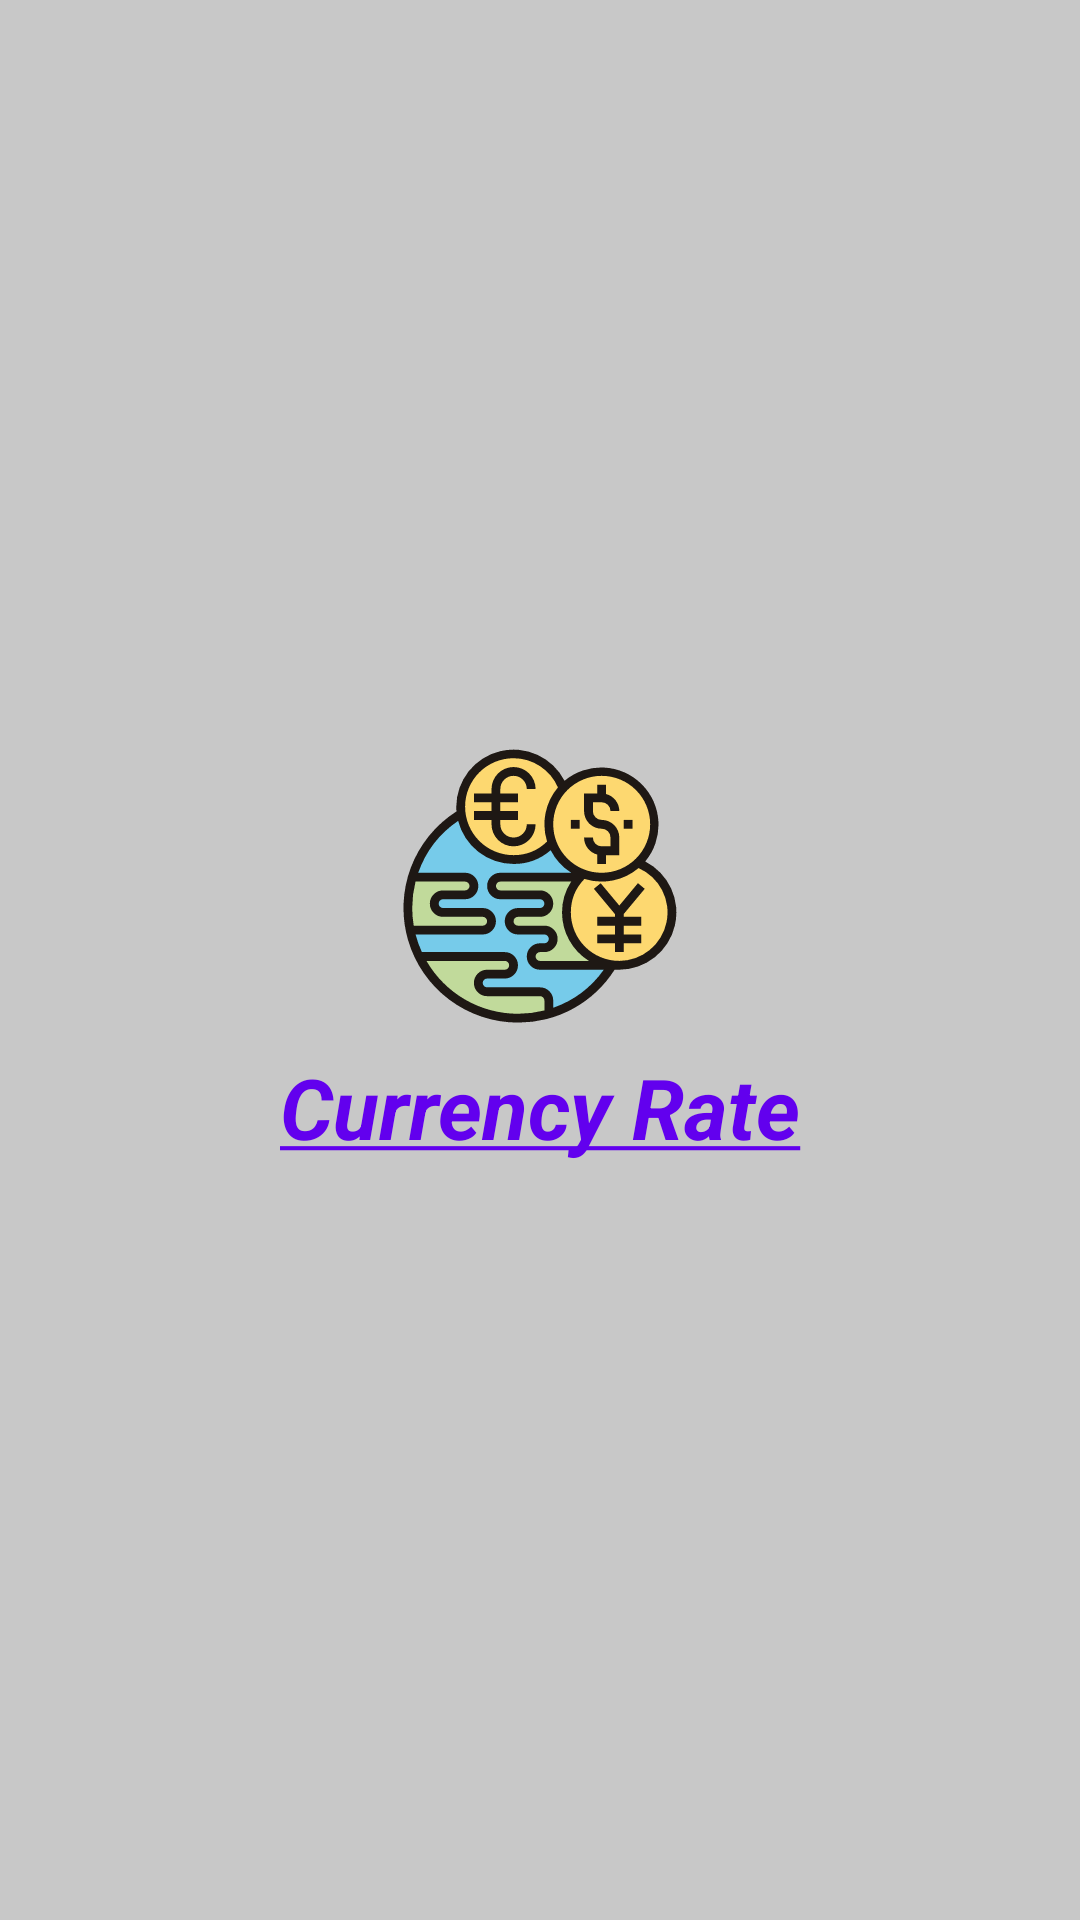

Layout XML and referenced resources for this Android screen:
<!-- AndroidManifest.xml: application theme Theme.CurrencyRate -->
<!-- res/layout/splash_screen_activity.xml -->
<?xml version="1.0" encoding="utf-8"?>
<androidx.constraintlayout.widget.ConstraintLayout xmlns:android="http://schemas.android.com/apk/res/android"
    xmlns:app="http://schemas.android.com/apk/res-auto"
    xmlns:tools="http://schemas.android.com/tools"
    android:layout_width="match_parent"
    android:layout_height="match_parent"
    android:background="@color/grey_toolbar"
    tools:context=".presentation.splashscreen.SplashScreenActivity">

    <ImageView
        android:id="@+id/imageView"
        android:layout_width="wrap_content"
        android:layout_height="wrap_content"
        android:src="@drawable/ic_label"
        app:layout_constraintTop_toTopOf="parent"
        app:layout_constraintBottom_toBottomOf="parent"
        app:layout_constraintStart_toStartOf="parent"
        app:layout_constraintEnd_toEndOf="parent"
        android:layout_marginTop="-50dp"
        tools:ignore="contentDescription" />

    <TextView
        android:id="@+id/textView"
        android:layout_width="wrap_content"
        android:layout_height="wrap_content"
        android:text="@string/titleSplashScreen"
        android:textSize="28sp"
        android:textColor="@color/purple_500"
        android:layout_marginTop="8dp"
        app:layout_constraintTop_toBottomOf="@id/imageView"
        app:layout_constraintStart_toStartOf="@id/imageView"
        app:layout_constraintEnd_toEndOf="@id/imageView"/>


</androidx.constraintlayout.widget.ConstraintLayout>
<!-- resources referenced by this layout -->
<resources>
  <color name="grey_toolbar">#C8C8C8</color>
  <color name="purple_500">#FF6200EE</color>
  <!-- drawable ic_label: vector/xml drawable (drawable, 4193 chars, omitted) -->
  <string name="titleSplashScreen"><u><b><i>Currency Rate</i></b></u></string>
  <style name="Theme.CurrencyRate" parent="Theme.MaterialComponents.DayNight.DarkActionBar">
          
          <item name="colorPrimary">@color/purple_500</item>
          <item name="colorPrimaryVariant">@color/purple_700</item>
          <item name="colorOnPrimary">@color/white</item>
          
          <item name="colorSecondary">@color/teal_200</item>
          <item name="colorSecondaryVariant">@color/teal_700</item>
          <item name="colorOnSecondary">@color/black</item>
          
          <item name="windowActionBar">false</item>
          <item name="windowNoTitle">true</item>
          
          <item name="android:statusBarColor">?attr/colorPrimaryVariant</item>
          
      </style>
  <color name="purple_700">#FF3700B3</color>
  <color name="white">#FFFFFFFF</color>
  <color name="teal_200">#FF03DAC5</color>
  <color name="teal_700">#FF018786</color>
  <color name="black">#FF000000</color>
</resources>
